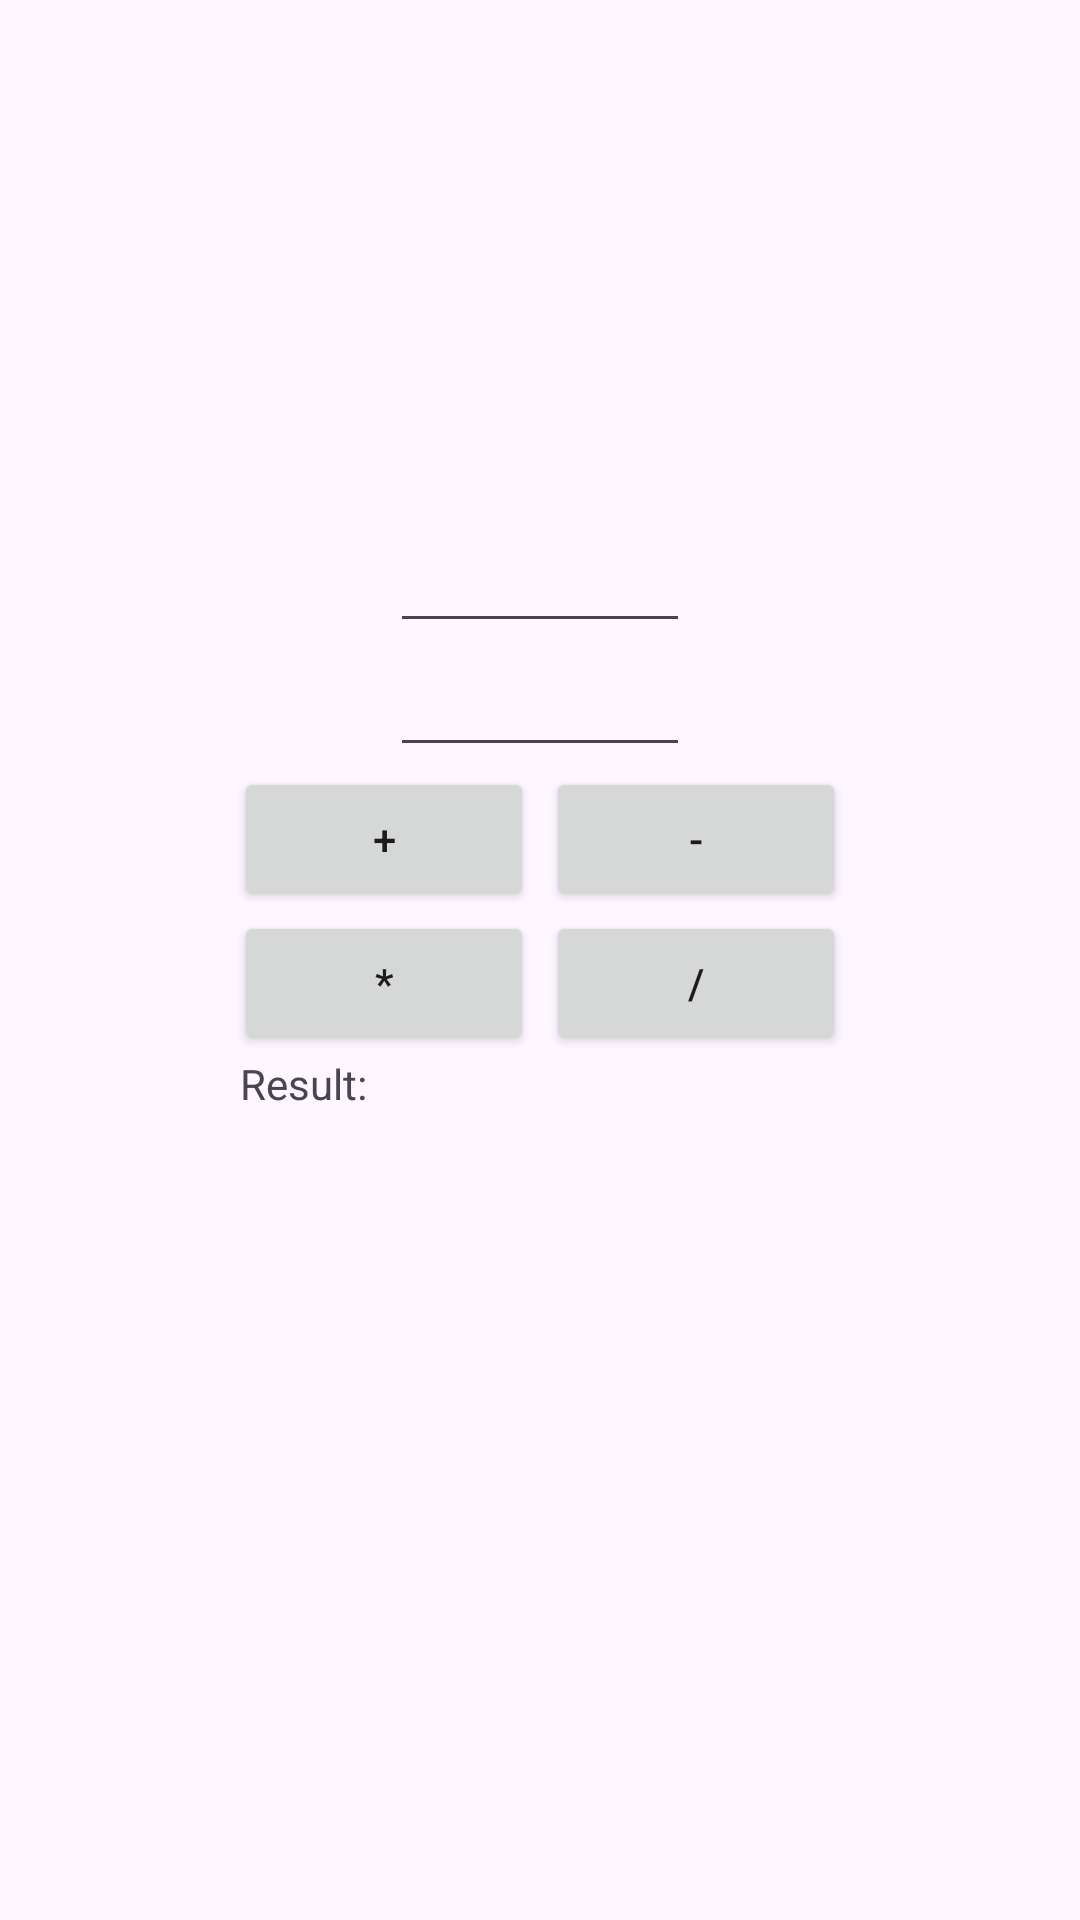

Produce the Android XML layout that renders to this screen, including the resource entries it uses.
<!-- AndroidManifest.xml: application theme Theme.Lesson3 -->
<!-- res/layout/activity_calculator.xml -->
<?xml version="1.0" encoding="utf-8"?>
<LinearLayout
    xmlns:android="http://schemas.android.com/apk/res/android"
    xmlns:app="http://schemas.android.com/apk/res-auto"
    xmlns:tools="http://schemas.android.com/tools"
    android:id="@+id/main"
    android:orientation="vertical"
    android:gravity="center"
    android:layout_width="match_parent"
    android:layout_height="match_parent"
    tools:context=".SplashActivityCalc">

    <EditText
        android:id="@+id/number1"
        android:layout_width="100dp"
        android:layout_height="wrap_content"
        android:ems="10"
        android:inputType="number"
        />

    <EditText
        android:id="@+id/number2"
        android:layout_width="100dp"
        android:layout_height="wrap_content"
        android:ems="10"
        android:inputType="number"
        />

    <Button
        android:id="@+id/buttonPlus"
        android:layout_width="100dp"
        android:layout_height="wrap_content"
        android:onClick="ClickPlus"
        android:rotation="0"
        android:text="+"
        android:translationX="-52dp" />

    <Button
        android:id="@+id/buttonMinus"
        android:layout_width="100dp"
        android:layout_height="wrap_content"
        android:onClick="ClickMinus"
        android:text="-"
        android:translationX="52dp"
        android:translationY="-48dp" />

    <Button
        android:id="@+id/buttonMult"
        android:layout_width="100dp"
        android:layout_height="wrap_content"
        android:onClick="ClickMult"
        android:text="*"
        android:translationX="-52dp"
        android:translationY="-48dp" />

    <Button
        android:id="@+id/buttonDivision"
        android:layout_width="100dp"
        android:layout_height="wrap_content"
        android:onClick="ClickDivision"
        android:text="/"
        android:translationX="52dp"
        android:translationY="-96dp" />

    <TextView
        android:id="@+id/textViewResult"
        android:layout_width="200dp"
        android:layout_height="wrap_content"
        android:text="Result:"
        android:translationY="-96dp" />
</LinearLayout>
<!-- resources referenced by this layout -->
<resources>
  <style name="Theme.Lesson3" parent="Base.Theme.Lesson3" />
  <style name="Base.Theme.Lesson3" parent="Theme.Material3.DayNight.NoActionBar">
          
          
  
      </style>
</resources>
